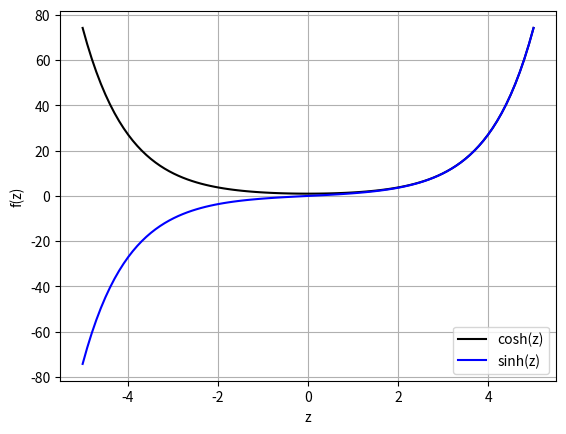
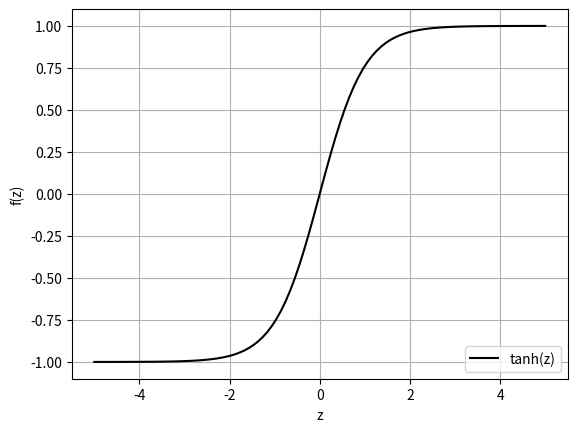
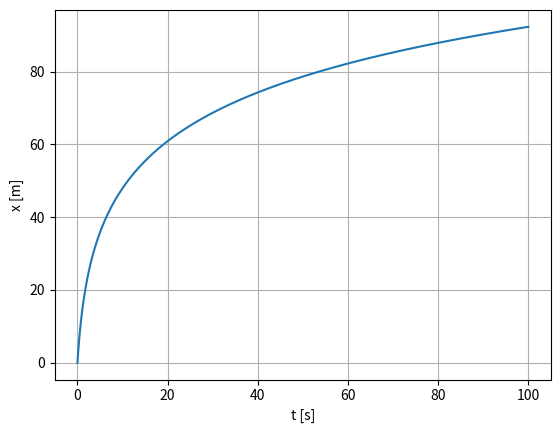
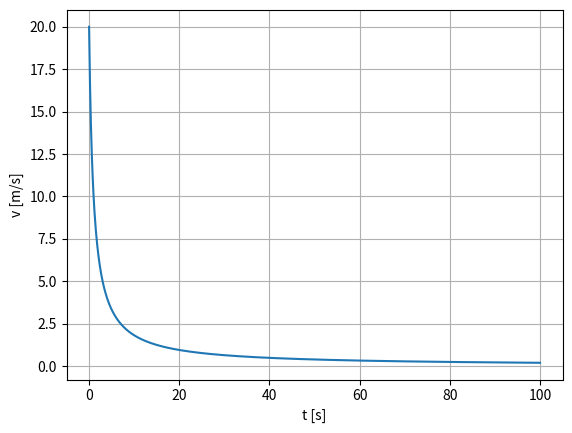
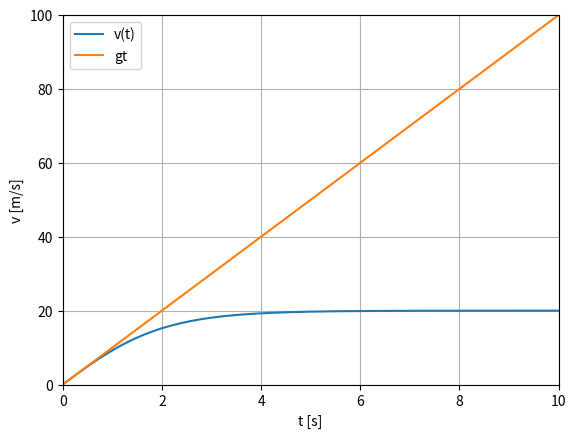
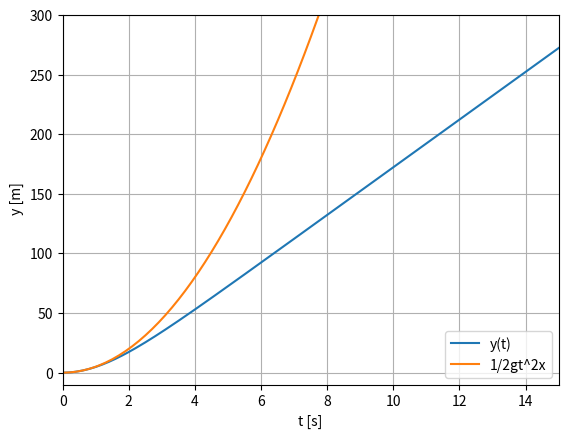
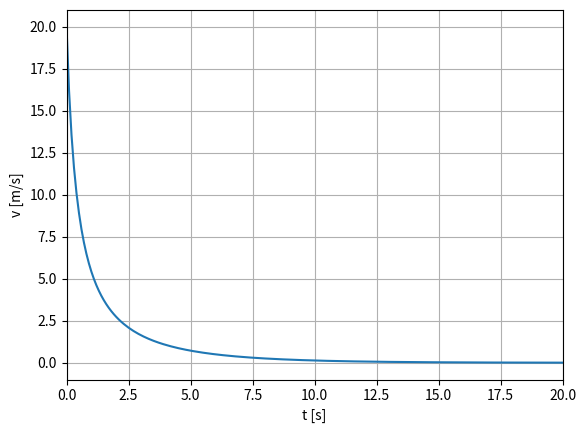

Generate these figures, in order, with matplotlib:
import numpy as np
import matplotlib.pyplot as plt

z = np.linspace(-5,5, 100)
cosh = (np.exp(z)+np.exp(-z))/2
sinh = (np.exp(z)-np.exp(-z))/2


#problem 1 a
plt.figure()
plt.plot(z,cosh, 'k', label='cosh(z)')
plt.plot(z,sinh, 'b', label='sinh(z)')
plt.xlabel("z")
plt.ylabel("f(z)")
plt.grid(True)
plt.legend(loc=4)

#problem 1 c
plt.figure()
tanh = sinh/cosh
plt.plot(z,tanh, 'k', label='tanh(z)')
plt.xlabel("z")
plt.ylabel("f(z)")
plt.grid(True)
plt.legend(loc=4)

#problem 2 b

t = np.linspace(0, 100, 1000)
m = 20 #kg
c = 1
v0 = 20 #m/s

X = (m/c)*np.log(1+(c*v0*t)/m)
V = v0/(1+c*v0*t/m)

plt.figure()
plt.plot(t,X)
plt.xlabel('t [s]')
plt.ylabel('x [m]')
plt.grid(True)

plt.figure()
plt.plot(t, V)
plt.xlabel('t [s]')
plt.ylabel('v [m/s]') 
plt.grid(True)

#problem 3 c
plt.figure()
v_t = 20 #m/s
g = 10 #m/s^2

a = g*t/v_t
V3 = v_t*(np.exp(a)-np.exp(-a))/(np.exp(a)+np.exp(-a))

Y3 = (v_t**2/g)*np.log((np.exp(a)+np.exp(-a))/2)



plt.plot(t, V3, label='v(t)')
plt.plot(t, g*t, label = 'gt') 
plt.xlim(0,10)
plt.ylim(0, 100)
plt.grid(True)
plt.xlabel("t [s]")
plt.ylabel("v [m/s]") 
plt.legend()

plt.figure()
plt.plot(t, Y3, label='y(t)')
plt.plot(t, 0.5*g*t**2, label='1/2gt^2x')
plt.grid(True)
plt.ylim(-10, 300) 
plt.xlim(0,15)
plt.xlabel("t [s]")
plt.ylabel(" y [m]")
plt.legend(loc=4)


#Problem 4 b
plt.figure()
v0 = 20
b = 3 #linear drag coefficient
t = np.linspace(0, 100, 1000)
m = 10 #kg
c = 1 
V4 = b/(np.exp(b*t/m)*((b+c*v0)/v0)-c)
plt.plot(t, V4)
plt.grid(True)
plt.xlim(0,20)
plt.xlabel('t [s]')
plt.ylabel('v [m/s]') 


plt.show()
